Run: headless pygame with SDL's dummy video driver; simulated clock (each Clock.tick advances the game by its frame time, no real sleeping); random seed 0; keys injected as events and as key.get_pressed() state; mouse plan: one left click at the window centre at the start of phase 2, then a move to the lower-right quarter at the start of phase 3.
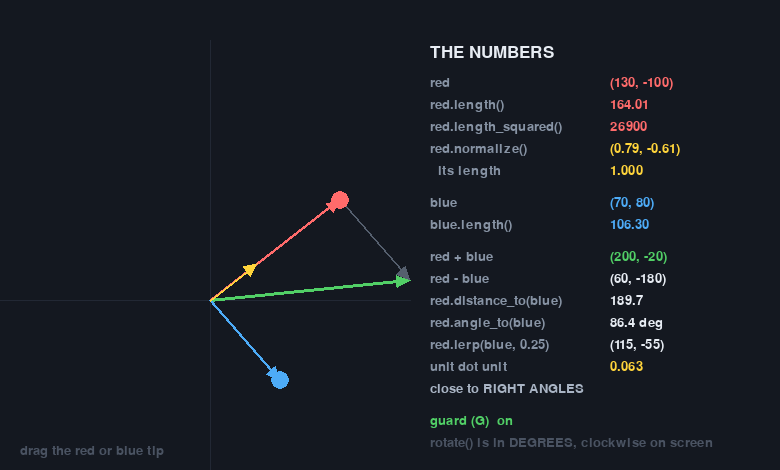
Frame 1 of 4 · flips 1–60 · no input
Frame 2 of 4 · flips 61–180 · clicked the window centre · tapped SPACE, RETURN · held RIGHT (→), D · screen unchanged from frame 1, image omitted
Frame 3 of 4 · flips 181–300 · moved the mouse to the lower-right quarter · held DOWN (↓), S · screen unchanged from frame 2, image omitted
Frame 4 of 4 · flips 301–420 · held LEFT (←), A, UP (↑), W · screen unchanged from frame 3, image omitted

The pygame program that drew these frames:

"""
01-vector-basics.py — every Vector2 method, on two vectors you drag.

WHAT THIS DEMONSTRATES
    The picture and the numbers, moving together. Drag the red and blue tips and
    watch length, normalize, dot, angle_to, lerp and the rest update live.

    Drag both tips to the same place and the normalise row turns red: that is the
    ValueError this lesson is really about, caught and reported rather than
    allowed to end the program.

HOW TO RUN IT
    python3 01-vector-basics.py
      drag the red or blue tip with the mouse
      G  switch the zero-length guard off (then overlap the tips)

WHAT TO CHANGE FIRST
    Drag the red tip until its length reads exactly 50 with whole-number parts.
    There are several: (30,40), (40,30), (50,0), (14,48). Then check the normalised
    version really does have length 1 every time.
"""

import os
import pygame
from pygame.math import Vector2

WIDTH, HEIGHT = 780, 470
SELFTEST_FRAMES = int(os.environ.get("SELFTEST_FRAMES", "0"))

pygame.init()
screen = pygame.display.set_mode((WIDTH, HEIGHT))
pygame.display.set_caption("01 - Vector2 basics")
clock = pygame.time.Clock()
font = pygame.font.SysFont(None, 20)
big = pygame.font.SysFont(None, 25)

ORIGIN = Vector2(210, 300)
UNIT_DRAW = 60                   # a length-1 arrow would be invisible

red = Vector2(130, -100)         # stored as OFFSETS from the origin
blue = Vector2(70, 80)
dragging = None
guard = True
frames = 0


def arrow(surface, start, end, colour, width=3):
    """A line with a head. Uses Vector2 for the head, which is the point."""
    d = end - start
    if d.length_squared() < 1:
        return
    direction = d.normalize()
    back = end - direction * 13
    # "sideways" without any trigonometry: swap the parts and negate one
    side = Vector2(-direction.y, direction.x)
    pygame.draw.line(surface, colour, start, back, width)
    pygame.draw.polygon(surface, colour,
                        [end, back + side * 6, back - side * 6])


def row(label, value, y, colour=(231, 236, 243)):
    screen.blit(font.render(label, True, (135, 147, 164)), (430, y))
    screen.blit(font.render(value, True, colour), (610, y))


running = True
while running:
    dt = clock.tick(60) / 1000.0
    mouse = Vector2(pygame.mouse.get_pos())

    for event in pygame.event.get():
        if event.type == pygame.QUIT:
            running = False
        elif event.type == pygame.KEYDOWN:
            if event.key == pygame.K_ESCAPE:
                running = False
            elif event.key == pygame.K_g:
                guard = not guard
        elif event.type == pygame.MOUSEBUTTONDOWN:
            if (mouse - (ORIGIN + red)).length() < 18:
                dragging = "red"
            elif (mouse - (ORIGIN + blue)).length() < 18:
                dragging = "blue"
        elif event.type == pygame.MOUSEBUTTONUP:
            dragging = None

    if dragging == "red":
        red = mouse - ORIGIN          # a NEW vector: subtraction does not mutate
    elif dragging == "blue":
        blue = mouse - ORIGIN

    # ---- the numbers ------------------------------------------------------
    total = red + blue
    red_len = red.length()
    blue_len = blue.length()

    unit_red = None
    unit_blue = None
    normalise_error = ""
    try:
        if guard and red.length_squared() == 0:
            raise ValueError("Can't normalize Vector of length zero")
        unit_red = red.normalize()
    except ValueError as err:
        normalise_error = str(err)
    try:
        if guard and blue.length_squared() == 0:
            raise ValueError("Can't normalize Vector of length zero")
        unit_blue = blue.normalize()
    except ValueError as err:
        normalise_error = str(err)

    dot = unit_red.dot(unit_blue) if (unit_red and unit_blue) else None

    # ---- render -----------------------------------------------------------
    screen.fill((20, 24, 32))

    pygame.draw.line(screen, (34, 40, 52), (0, ORIGIN.y), (410, ORIGIN.y))
    pygame.draw.line(screen, (34, 40, 52), (ORIGIN.x, 40), (ORIGIN.x, HEIGHT))

    # head-to-tail addition
    arrow(screen, ORIGIN + red, ORIGIN + total, (85, 95, 110), 2)
    arrow(screen, ORIGIN, ORIGIN + total, (81, 207, 102), 3)
    arrow(screen, ORIGIN, ORIGIN + red, (255, 107, 107), 3)
    arrow(screen, ORIGIN, ORIGIN + blue, (77, 171, 247), 3)
    if unit_red is not None:
        arrow(screen, ORIGIN, ORIGIN + unit_red * UNIT_DRAW, (255, 212, 59), 2)

    for vec, colour in ((red, (255, 107, 107)), (blue, (77, 171, 247))):
        pygame.draw.circle(screen, colour, ORIGIN + vec, 9)

    screen.blit(big.render("THE NUMBERS", True, (231, 236, 243)), (430, 44))
    row("red", "(%.0f, %.0f)" % (red.x, red.y), 76, (255, 107, 107))
    row("red.length()", "%.2f" % red_len, 98, (255, 107, 107))
    row("red.length_squared()", "%.0f" % red.length_squared(), 120, (255, 107, 107))
    if unit_red is not None:
        row("red.normalize()", "(%.2f, %.2f)" % (unit_red.x, unit_red.y), 142, (255, 212, 59))
        row("  its length", "%.3f" % unit_red.length(), 164, (255, 212, 59))
    else:
        row("red.normalize()", "ValueError", 142, (255, 107, 107))
        row("", normalise_error[:28], 164, (255, 107, 107))

    row("blue", "(%.0f, %.0f)" % (blue.x, blue.y), 196, (77, 171, 247))
    row("blue.length()", "%.2f" % blue_len, 218, (77, 171, 247))

    row("red + blue", "(%.0f, %.0f)" % (total.x, total.y), 250, (81, 207, 102))
    row("red - blue", "(%.0f, %.0f)" % ((red - blue).x, (red - blue).y), 272)
    row("red.distance_to(blue)", "%.1f" % red.distance_to(blue), 294)
    row("red.angle_to(blue)", "%.1f deg" % red.angle_to(blue), 316)
    row("red.lerp(blue, 0.25)", "(%.0f, %.0f)" % (red.lerp(blue, 0.25).x,
                                                  red.lerp(blue, 0.25).y), 338)
    if dot is not None:
        row("unit dot unit", "%.3f" % dot, 360, (255, 212, 59))
        if dot > 0.9:
            meaning = "pointing nearly the SAME way"
        elif dot > 0.25:
            meaning = "roughly the same way"
        elif dot > -0.25:
            meaning = "close to RIGHT ANGLES"
        elif dot > -0.9:
            meaning = "roughly opposite"
        else:
            meaning = "nearly OPPOSITE"
        screen.blit(font.render(meaning, True, (169, 180, 196)), (430, 382))

    screen.blit(font.render("guard (G)  %s" % ("on" if guard else "OFF"),
                            True, (81, 207, 102) if guard else (255, 107, 107)),
                (430, 414))
    screen.blit(font.render("rotate() is in DEGREES, clockwise on screen",
                            True, (74, 83, 98)), (430, 436))

    screen.blit(font.render("drag the red or blue tip", True, (74, 83, 98)), (20, HEIGHT - 26))

    pygame.display.flip()

    frames += 1
    if SELFTEST_FRAMES and frames >= SELFTEST_FRAMES:
        running = False

pygame.quit()
